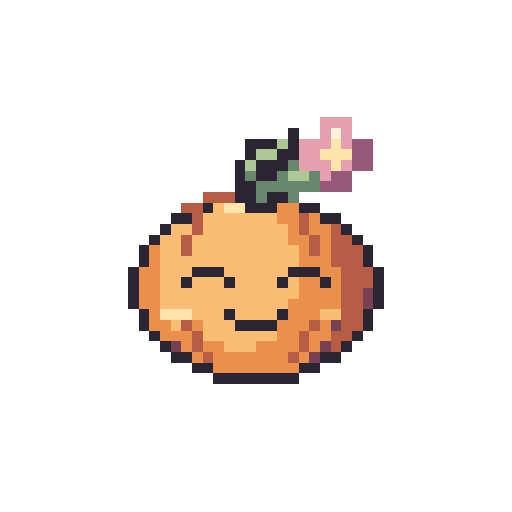
t = 0.00 s
t = 0.48 s: frame unchanged from t = 0.00 s, image omitted
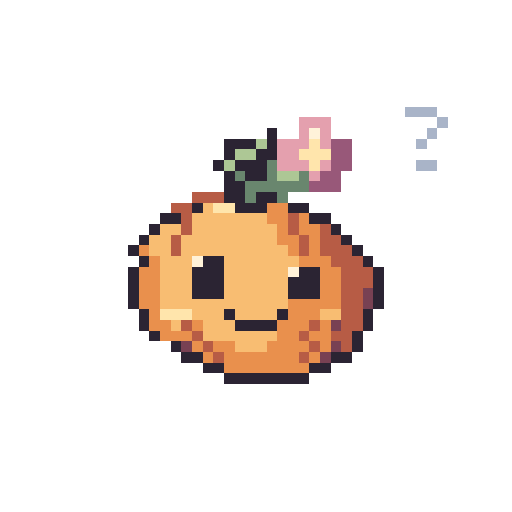
t = 0.98 s
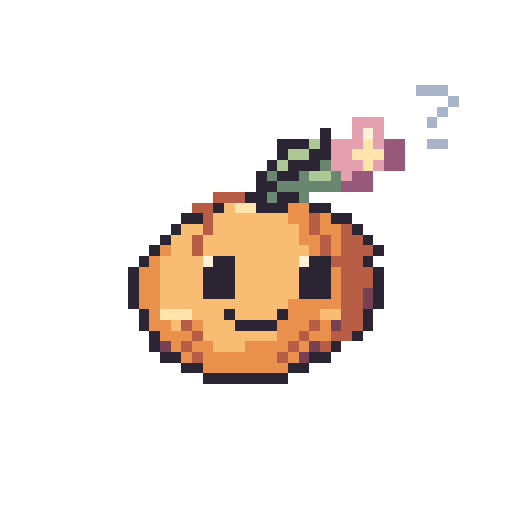
t = 1.41 s
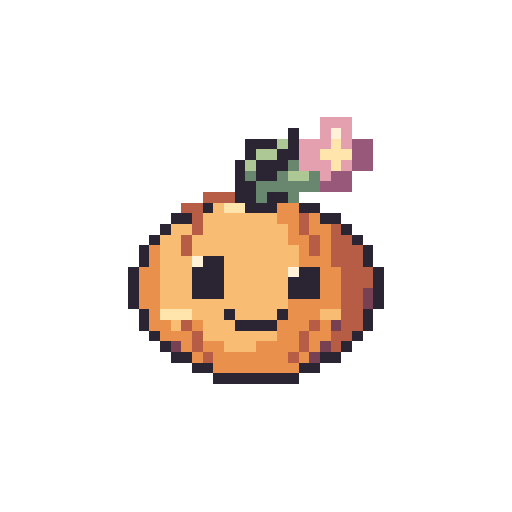
t = 1.94 s
t = 2.44 s: frame unchanged from t = 0.00 s, image omitted

The animated SVG that drew these frames (rendered in a browser with its animation timeline set to each time). Animation: 8 SMIL elements (animate=8); one cycle of 2.92 s, repeats indefinitely.

<svg xmlns="http://www.w3.org/2000/svg" width="192" height="192" viewBox="0 0 48 48" shape-rendering="crispEdges" role="img" data-duration-ms="2920" data-loop="true"><title>Bloom Buddy · Was ist denn da?</title><style>.pm-poster{display:none}.is-static .pm-frames{display:none}.is-static .pm-poster{display:inline}@media(prefers-reduced-motion:reduce){.pm-frames{display:none}.pm-poster{display:inline}}</style><defs><g id="spring-curious-pose-0"><path fill="#E4A0AE" d="M30 11h3v1h-3zM30 12h1v1h-1zM32 12h1v1h-1zM28 13h3v1h-3zM32 13h1v1h-1zM28 14h2v1h-2zM28 15h3v1h-3zM32 15h1v1h-1zM30 16h1v1h-1z"/><path fill="#2B2433" d="M27 12h1v1h-1zM23 13h3v1h-3zM27 13h1v1h-1zM23 14h1v1h-1zM26 14h2v1h-2zM22 15h1v1h-1zM24 15h3v1h-3zM22 16h1v1h-1zM24 16h2v1h-2zM22 17h2v1h-2zM22 18h2v1h-2zM25 18h2v1h-2zM19 19h1v1h-1zM23 19h3v1h-3zM28 19h2v1h-2zM16 20h2v1h-2zM30 20h2v1h-2zM15 21h1v1h-1zM32 21h1v1h-1zM14 22h1v1h-1zM33 22h1v1h-1zM13 23h1v1h-1zM34 23h1v1h-1zM13 24h1v1h-1zM34 24h1v1h-1zM12 25h1v1h-1zM18 25h3v1h-3zM27 25h3v1h-3zM35 25h1v1h-1zM12 26h1v1h-1zM17 26h1v1h-1zM21 26h1v1h-1zM26 26h1v1h-1zM30 26h1v1h-1zM35 26h1v1h-1zM12 27h1v1h-1zM35 27h1v1h-1zM12 28h1v1h-1zM35 28h1v1h-1zM13 29h1v1h-1zM21 29h1v1h-1zM26 29h1v1h-1zM34 29h1v1h-1zM13 30h1v1h-1zM22 30h4v1h-4zM34 30h1v1h-1zM14 31h1v1h-1zM33 31h1v1h-1zM15 32h1v1h-1zM32 32h1v1h-1zM16 33h2v1h-2zM30 33h2v1h-2zM18 34h2v1h-2zM28 34h2v1h-2zM20 35h8v1h-8z"/><path fill="#FFF2D9" d="M31 12h1v1h-1z"/><path fill="#ADC795" d="M26 13h1v1h-1zM24 14h2v1h-2zM23 15h1v1h-1zM27 16h2v1h-2z"/><path fill="#FFE5AC" d="M31 13h1v1h-1zM30 14h3v1h-3zM31 15h1v1h-1zM21 19h2v1h-2zM15 29h3v1h-3z"/><path fill="#985879" d="M33 13h2v1h-2zM33 14h2v1h-2zM33 15h2v1h-2zM31 16h2v1h-2zM30 17h3v1h-3z"/><path fill="#69866E" d="M27 15h1v1h-1zM23 16h1v1h-1zM26 16h1v1h-1zM29 16h1v1h-1zM24 17h6v1h-6zM24 18h1v1h-1zM27 18h1v1h-1z"/><path fill="#B75C45" d="M19 18h3v1h-3zM17 19h2v1h-2zM18 20h1v1h-1zM28 20h1v1h-1zM18 21h1v1h-1zM28 21h1v1h-1zM31 21h1v1h-1zM17 22h1v1h-1zM29 22h1v1h-1zM31 22h2v1h-2zM17 23h1v1h-1zM29 23h1v1h-1zM31 23h3v1h-3zM31 24h3v1h-3zM32 25h3v1h-3zM32 26h3v1h-3zM32 27h2v1h-2zM32 28h2v1h-2zM32 29h2v1h-2zM17 30h1v1h-1zM29 30h1v1h-1zM32 30h2v1h-2zM18 31h1v1h-1zM28 31h1v1h-1zM31 31h2v1h-2zM18 32h1v1h-1zM28 32h1v1h-1zM31 32h1v1h-1zM19 33h1v1h-1zM27 33h1v1h-1z"/><path fill="#F8BD72" d="M20 19h1v1h-1zM19 20h7v1h-7zM16 21h2v1h-2zM19 21h8v1h-8zM15 22h2v1h-2zM18 22h9v1h-9zM15 23h2v1h-2zM18 23h10v1h-10zM15 24h13v1h-13zM15 25h3v1h-3zM21 25h6v1h-6zM15 26h2v1h-2zM18 26h3v1h-3zM22 26h4v1h-4zM27 26h1v1h-1zM15 27h13v1h-13zM15 28h12v1h-12zM18 29h3v1h-3zM22 29h4v1h-4zM30 29h2v1h-2zM16 30h1v1h-1zM19 30h3v1h-3zM19 31h7v1h-7zM21 32h3v1h-3z"/><path fill="#E9904D" d="M26 19h2v1h-2zM26 20h2v1h-2zM29 20h1v1h-1zM27 21h1v1h-1zM29 21h2v1h-2zM27 22h2v1h-2zM30 22h1v1h-1zM14 23h1v1h-1zM28 23h1v1h-1zM30 23h1v1h-1zM14 24h1v1h-1zM28 24h3v1h-3zM13 25h2v1h-2zM30 25h2v1h-2zM13 26h2v1h-2zM28 26h2v1h-2zM31 26h1v1h-1zM13 27h2v1h-2zM28 27h4v1h-4zM13 28h2v1h-2zM27 28h5v1h-5zM14 29h1v1h-1zM27 29h3v1h-3zM14 30h2v1h-2zM18 30h1v1h-1zM26 30h3v1h-3zM30 30h1v1h-1zM15 31h3v1h-3zM26 31h2v1h-2zM29 31h2v1h-2zM17 32h1v1h-1zM19 32h2v1h-2zM24 32h4v1h-4zM29 32h1v1h-1zM18 33h1v1h-1zM20 33h7v1h-7zM28 33h1v1h-1zM20 34h8v1h-8z"/><path fill="#784153" d="M34 27h1v1h-1zM34 28h1v1h-1zM31 30h1v1h-1zM16 32h1v1h-1zM30 32h1v1h-1zM29 33h1v1h-1z"/></g><g id="spring-curious-pose-1"><path fill="#E4A0AE" d="M27 11h3v1h-3zM27 12h1v1h-1zM29 12h1v1h-1zM25 13h3v1h-3zM29 13h1v1h-1zM25 14h2v1h-2zM25 15h3v1h-3zM29 15h1v1h-1zM28 16h1v1h-1z"/><path fill="#2B2433" d="M24 12h1v1h-1zM20 13h3v1h-3zM24 13h1v1h-1zM20 14h1v1h-1zM23 14h2v1h-2zM19 15h1v1h-1zM21 15h3v1h-3zM20 16h1v1h-1zM22 16h2v1h-2zM20 17h2v1h-2zM21 18h2v1h-2zM24 18h2v1h-2zM18 19h1v1h-1zM22 19h3v1h-3zM27 19h2v1h-2zM15 20h2v1h-2zM29 20h2v1h-2zM14 21h1v1h-1zM31 21h1v1h-1zM13 22h1v1h-1zM32 22h1v1h-1zM12 23h1v1h-1zM33 23h1v1h-1zM13 24h1v1h-1zM18 24h2v1h-2zM27 24h2v1h-2zM34 24h1v1h-1zM12 25h1v1h-1zM17 25h3v1h-3zM26 25h3v1h-3zM35 25h1v1h-1zM12 26h1v1h-1zM17 26h3v1h-3zM26 26h3v1h-3zM35 26h1v1h-1zM12 27h1v1h-1zM17 27h3v1h-3zM26 27h3v1h-3zM35 27h1v1h-1zM12 28h1v1h-1zM35 28h1v1h-1zM13 29h1v1h-1zM21 29h1v1h-1zM26 29h1v1h-1zM34 29h1v1h-1zM13 30h1v1h-1zM22 30h4v1h-4zM34 30h1v1h-1zM14 31h1v1h-1zM33 31h1v1h-1zM16 32h1v1h-1zM33 32h1v1h-1zM17 33h2v1h-2zM31 33h2v1h-2zM19 34h2v1h-2zM29 34h2v1h-2zM21 35h8v1h-8z"/><path fill="#FFF2D9" d="M28 12h1v1h-1zM17 24h1v1h-1zM26 24h1v1h-1z"/><path fill="#ADC795" d="M23 13h1v1h-1zM21 14h2v1h-2zM20 15h1v1h-1zM25 16h2v1h-2z"/><path fill="#FFE5AC" d="M28 13h1v1h-1zM27 14h3v1h-3zM28 15h1v1h-1zM20 19h2v1h-2zM15 29h3v1h-3z"/><path fill="#985879" d="M30 13h2v1h-2zM30 14h2v1h-2zM30 15h2v1h-2zM29 16h2v1h-2zM28 17h3v1h-3z"/><path fill="#69866E" d="M24 15h1v1h-1zM21 16h1v1h-1zM24 16h1v1h-1zM27 16h1v1h-1zM22 17h6v1h-6zM23 18h1v1h-1zM26 18h1v1h-1z"/><path fill="#B75C45" d="M18 18h3v1h-3zM16 19h2v1h-2zM17 20h1v1h-1zM27 20h1v1h-1zM17 21h1v1h-1zM27 21h1v1h-1zM30 21h1v1h-1zM16 22h1v1h-1zM28 22h1v1h-1zM30 22h2v1h-2zM16 23h1v1h-1zM28 23h1v1h-1zM30 23h3v1h-3zM31 24h3v1h-3zM32 25h3v1h-3zM32 26h3v1h-3zM32 27h2v1h-2zM32 28h2v1h-2zM32 29h2v1h-2zM17 30h1v1h-1zM29 30h1v1h-1zM32 30h2v1h-2zM18 31h1v1h-1zM28 31h1v1h-1zM31 31h2v1h-2zM19 32h1v1h-1zM29 32h1v1h-1zM32 32h1v1h-1zM20 33h1v1h-1zM28 33h1v1h-1z"/><path fill="#F8BD72" d="M19 19h1v1h-1zM18 20h7v1h-7zM15 21h2v1h-2zM18 21h8v1h-8zM14 22h2v1h-2zM17 22h9v1h-9zM14 23h2v1h-2zM17 23h10v1h-10zM15 24h2v1h-2zM20 24h6v1h-6zM15 25h2v1h-2zM20 25h6v1h-6zM15 26h2v1h-2zM20 26h6v1h-6zM15 27h2v1h-2zM20 27h6v1h-6zM15 28h12v1h-12zM18 29h3v1h-3zM22 29h4v1h-4zM30 29h2v1h-2zM16 30h1v1h-1zM19 30h3v1h-3zM19 31h7v1h-7zM22 32h3v1h-3z"/><path fill="#E9904D" d="M25 19h2v1h-2zM25 20h2v1h-2zM28 20h1v1h-1zM26 21h1v1h-1zM28 21h2v1h-2zM26 22h2v1h-2zM29 22h1v1h-1zM13 23h1v1h-1zM27 23h1v1h-1zM29 23h1v1h-1zM14 24h1v1h-1zM29 24h2v1h-2zM13 25h2v1h-2zM29 25h3v1h-3zM13 26h2v1h-2zM29 26h3v1h-3zM13 27h2v1h-2zM29 27h3v1h-3zM13 28h2v1h-2zM27 28h5v1h-5zM14 29h1v1h-1zM27 29h3v1h-3zM14 30h2v1h-2zM18 30h1v1h-1zM26 30h3v1h-3zM30 30h1v1h-1zM15 31h3v1h-3zM26 31h2v1h-2zM29 31h2v1h-2zM18 32h1v1h-1zM20 32h2v1h-2zM25 32h4v1h-4zM30 32h1v1h-1zM19 33h1v1h-1zM21 33h7v1h-7zM29 33h1v1h-1zM21 34h8v1h-8z"/><path fill="#784153" d="M34 27h1v1h-1zM34 28h1v1h-1zM31 30h1v1h-1zM17 32h1v1h-1zM31 32h1v1h-1zM30 33h1v1h-1z"/></g><g id="spring-curious-pose-2"><path fill="#E4A0AE" d="M28 11h3v1h-3zM28 12h1v1h-1zM30 12h1v1h-1zM26 13h3v1h-3zM30 13h1v1h-1zM26 14h2v1h-2zM26 15h3v1h-3zM30 15h1v1h-1zM29 16h1v1h-1z"/><path fill="#2B2433" d="M25 12h1v1h-1zM21 13h3v1h-3zM25 13h1v1h-1zM21 14h1v1h-1zM24 14h2v1h-2zM20 15h1v1h-1zM22 15h3v1h-3zM21 16h1v1h-1zM23 16h2v1h-2zM21 17h2v1h-2zM21 18h2v1h-2zM24 18h2v1h-2zM18 19h1v1h-1zM22 19h3v1h-3zM27 19h2v1h-2zM15 20h2v1h-2zM29 20h2v1h-2zM14 21h1v1h-1zM31 21h1v1h-1zM13 22h1v1h-1zM32 22h1v1h-1zM12 23h1v1h-1zM33 23h1v1h-1zM13 24h1v1h-1zM34 24h1v1h-1zM12 25h1v1h-1zM35 25h1v1h-1zM12 26h1v1h-1zM18 26h3v1h-3zM27 26h3v1h-3zM35 26h1v1h-1zM12 27h1v1h-1zM35 27h1v1h-1zM12 28h1v1h-1zM35 28h1v1h-1zM13 29h1v1h-1zM21 29h1v1h-1zM26 29h1v1h-1zM34 29h1v1h-1zM13 30h1v1h-1zM22 30h4v1h-4zM34 30h1v1h-1zM14 31h1v1h-1zM33 31h1v1h-1zM16 32h1v1h-1zM33 32h1v1h-1zM17 33h2v1h-2zM31 33h2v1h-2zM19 34h2v1h-2zM29 34h2v1h-2zM21 35h8v1h-8z"/><path fill="#FFF2D9" d="M29 12h1v1h-1z"/><path fill="#ADC795" d="M24 13h1v1h-1zM22 14h2v1h-2zM21 15h1v1h-1zM26 16h2v1h-2z"/><path fill="#FFE5AC" d="M29 13h1v1h-1zM28 14h3v1h-3zM29 15h1v1h-1zM20 19h2v1h-2zM15 29h3v1h-3z"/><path fill="#985879" d="M31 13h2v1h-2zM31 14h2v1h-2zM31 15h2v1h-2zM30 16h2v1h-2zM29 17h3v1h-3z"/><path fill="#69866E" d="M25 15h1v1h-1zM22 16h1v1h-1zM25 16h1v1h-1zM28 16h1v1h-1zM23 17h6v1h-6zM23 18h1v1h-1zM26 18h1v1h-1z"/><path fill="#B75C45" d="M18 18h3v1h-3zM16 19h2v1h-2zM17 20h1v1h-1zM27 20h1v1h-1zM17 21h1v1h-1zM27 21h1v1h-1zM30 21h1v1h-1zM16 22h1v1h-1zM28 22h1v1h-1zM30 22h2v1h-2zM16 23h1v1h-1zM28 23h1v1h-1zM30 23h3v1h-3zM31 24h3v1h-3zM32 25h3v1h-3zM32 26h3v1h-3zM32 27h2v1h-2zM32 28h2v1h-2zM32 29h2v1h-2zM17 30h1v1h-1zM29 30h1v1h-1zM32 30h2v1h-2zM18 31h1v1h-1zM28 31h1v1h-1zM31 31h2v1h-2zM19 32h1v1h-1zM29 32h1v1h-1zM32 32h1v1h-1zM20 33h1v1h-1zM28 33h1v1h-1z"/><path fill="#F8BD72" d="M19 19h1v1h-1zM18 20h7v1h-7zM15 21h2v1h-2zM18 21h8v1h-8zM14 22h2v1h-2zM17 22h9v1h-9zM14 23h2v1h-2zM17 23h10v1h-10zM15 24h13v1h-13zM15 25h13v1h-13zM15 26h3v1h-3zM21 26h6v1h-6zM15 27h13v1h-13zM15 28h12v1h-12zM18 29h3v1h-3zM22 29h4v1h-4zM30 29h2v1h-2zM16 30h1v1h-1zM19 30h3v1h-3zM19 31h7v1h-7zM22 32h3v1h-3z"/><path fill="#E9904D" d="M25 19h2v1h-2zM25 20h2v1h-2zM28 20h1v1h-1zM26 21h1v1h-1zM28 21h2v1h-2zM26 22h2v1h-2zM29 22h1v1h-1zM13 23h1v1h-1zM27 23h1v1h-1zM29 23h1v1h-1zM14 24h1v1h-1zM28 24h3v1h-3zM13 25h2v1h-2zM28 25h4v1h-4zM13 26h2v1h-2zM30 26h2v1h-2zM13 27h2v1h-2zM28 27h4v1h-4zM13 28h2v1h-2zM27 28h5v1h-5zM14 29h1v1h-1zM27 29h3v1h-3zM14 30h2v1h-2zM18 30h1v1h-1zM26 30h3v1h-3zM30 30h1v1h-1zM15 31h3v1h-3zM26 31h2v1h-2zM29 31h2v1h-2zM18 32h1v1h-1zM20 32h2v1h-2zM25 32h4v1h-4zM30 32h1v1h-1zM19 33h1v1h-1zM21 33h7v1h-7zM29 33h1v1h-1zM21 34h8v1h-8z"/><path fill="#784153" d="M34 27h1v1h-1zM34 28h1v1h-1zM31 30h1v1h-1zM17 32h1v1h-1zM31 32h1v1h-1zM30 33h1v1h-1z"/></g><g id="spring-curious-pose-3"><path fill="#A9B4C8" d="M38 10h3v1h-3zM41 11h1v1h-1zM40 12h1v1h-1zM39 13h1v1h-1zM39 15h2v1h-2z"/><path fill="#E4A0AE" d="M28 11h3v1h-3zM28 12h1v1h-1zM30 12h1v1h-1zM26 13h3v1h-3zM30 13h1v1h-1zM26 14h2v1h-2zM26 15h3v1h-3zM30 15h1v1h-1zM29 16h1v1h-1z"/><path fill="#2B2433" d="M25 12h1v1h-1zM21 13h3v1h-3zM25 13h1v1h-1zM21 14h1v1h-1zM24 14h2v1h-2zM20 15h1v1h-1zM22 15h3v1h-3zM21 16h1v1h-1zM23 16h2v1h-2zM21 17h2v1h-2zM21 18h2v1h-2zM24 18h2v1h-2zM18 19h1v1h-1zM22 19h3v1h-3zM27 19h2v1h-2zM15 20h2v1h-2zM29 20h2v1h-2zM14 21h1v1h-1zM31 21h1v1h-1zM13 22h1v1h-1zM32 22h1v1h-1zM12 23h1v1h-1zM33 23h1v1h-1zM13 24h1v1h-1zM19 24h2v1h-2zM34 24h1v1h-1zM12 25h1v1h-1zM18 25h3v1h-3zM28 25h2v1h-2zM35 25h1v1h-1zM12 26h1v1h-1zM18 26h3v1h-3zM27 26h3v1h-3zM35 26h1v1h-1zM12 27h1v1h-1zM18 27h3v1h-3zM27 27h3v1h-3zM35 27h1v1h-1zM12 28h1v1h-1zM35 28h1v1h-1zM13 29h1v1h-1zM21 29h1v1h-1zM26 29h1v1h-1zM34 29h1v1h-1zM13 30h1v1h-1zM22 30h4v1h-4zM34 30h1v1h-1zM14 31h1v1h-1zM33 31h1v1h-1zM16 32h1v1h-1zM33 32h1v1h-1zM17 33h2v1h-2zM31 33h2v1h-2zM19 34h2v1h-2zM29 34h2v1h-2zM21 35h8v1h-8z"/><path fill="#FFF2D9" d="M29 12h1v1h-1zM18 24h1v1h-1zM27 25h1v1h-1z"/><path fill="#ADC795" d="M24 13h1v1h-1zM22 14h2v1h-2zM21 15h1v1h-1zM26 16h2v1h-2z"/><path fill="#FFE5AC" d="M29 13h1v1h-1zM28 14h3v1h-3zM29 15h1v1h-1zM20 19h2v1h-2zM15 29h3v1h-3z"/><path fill="#985879" d="M31 13h2v1h-2zM31 14h2v1h-2zM31 15h2v1h-2zM30 16h2v1h-2zM29 17h3v1h-3z"/><path fill="#69866E" d="M25 15h1v1h-1zM22 16h1v1h-1zM25 16h1v1h-1zM28 16h1v1h-1zM23 17h6v1h-6zM23 18h1v1h-1zM26 18h1v1h-1z"/><path fill="#B75C45" d="M18 18h3v1h-3zM16 19h2v1h-2zM17 20h1v1h-1zM27 20h1v1h-1zM17 21h1v1h-1zM27 21h1v1h-1zM30 21h1v1h-1zM16 22h1v1h-1zM28 22h1v1h-1zM30 22h2v1h-2zM16 23h1v1h-1zM28 23h1v1h-1zM30 23h3v1h-3zM31 24h3v1h-3zM32 25h3v1h-3zM32 26h3v1h-3zM32 27h2v1h-2zM32 28h2v1h-2zM32 29h2v1h-2zM17 30h1v1h-1zM29 30h1v1h-1zM32 30h2v1h-2zM18 31h1v1h-1zM28 31h1v1h-1zM31 31h2v1h-2zM19 32h1v1h-1zM29 32h1v1h-1zM32 32h1v1h-1zM20 33h1v1h-1zM28 33h1v1h-1z"/><path fill="#F8BD72" d="M19 19h1v1h-1zM18 20h7v1h-7zM15 21h2v1h-2zM18 21h8v1h-8zM14 22h2v1h-2zM17 22h9v1h-9zM14 23h2v1h-2zM17 23h10v1h-10zM15 24h3v1h-3zM21 24h7v1h-7zM15 25h3v1h-3zM21 25h6v1h-6zM15 26h3v1h-3zM21 26h6v1h-6zM15 27h3v1h-3zM21 27h6v1h-6zM15 28h12v1h-12zM18 29h3v1h-3zM22 29h4v1h-4zM30 29h2v1h-2zM16 30h1v1h-1zM19 30h3v1h-3zM19 31h7v1h-7zM22 32h3v1h-3z"/><path fill="#E9904D" d="M25 19h2v1h-2zM25 20h2v1h-2zM28 20h1v1h-1zM26 21h1v1h-1zM28 21h2v1h-2zM26 22h2v1h-2zM29 22h1v1h-1zM13 23h1v1h-1zM27 23h1v1h-1zM29 23h1v1h-1zM14 24h1v1h-1zM28 24h3v1h-3zM13 25h2v1h-2zM30 25h2v1h-2zM13 26h2v1h-2zM30 26h2v1h-2zM13 27h2v1h-2zM30 27h2v1h-2zM13 28h2v1h-2zM27 28h5v1h-5zM14 29h1v1h-1zM27 29h3v1h-3zM14 30h2v1h-2zM18 30h1v1h-1zM26 30h3v1h-3zM30 30h1v1h-1zM15 31h3v1h-3zM26 31h2v1h-2zM29 31h2v1h-2zM18 32h1v1h-1zM20 32h2v1h-2zM25 32h4v1h-4zM30 32h1v1h-1zM19 33h1v1h-1zM21 33h7v1h-7zM29 33h1v1h-1zM21 34h8v1h-8z"/><path fill="#784153" d="M34 27h1v1h-1zM34 28h1v1h-1zM31 30h1v1h-1zM17 32h1v1h-1zM31 32h1v1h-1zM30 33h1v1h-1z"/></g><g id="spring-curious-pose-4"><path fill="#A9B4C8" d="M39 8h3v1h-3zM42 9h1v1h-1zM41 10h1v1h-1zM40 11h1v1h-1zM40 13h2v1h-2z"/><path fill="#E4A0AE" d="M33 11h3v1h-3zM33 12h1v1h-1zM35 12h1v1h-1zM31 13h3v1h-3zM35 13h1v1h-1zM31 14h2v1h-2zM31 15h3v1h-3zM35 15h1v1h-1zM32 16h1v1h-1z"/><path fill="#2B2433" d="M30 12h1v1h-1zM26 13h3v1h-3zM30 13h1v1h-1zM26 14h1v1h-1zM29 14h2v1h-2zM25 15h1v1h-1zM27 15h3v1h-3zM24 16h1v1h-1zM26 16h2v1h-2zM24 17h2v1h-2zM23 18h2v1h-2zM26 18h2v1h-2zM20 19h1v1h-1zM24 19h3v1h-3zM29 19h2v1h-2zM17 20h2v1h-2zM31 20h2v1h-2zM16 21h1v1h-1zM33 21h1v1h-1zM15 22h1v1h-1zM34 22h1v1h-1zM14 23h1v1h-1zM35 23h1v1h-1zM13 24h1v1h-1zM20 24h2v1h-2zM29 24h2v1h-2zM34 24h1v1h-1zM12 25h1v1h-1zM19 25h3v1h-3zM28 25h3v1h-3zM35 25h1v1h-1zM12 26h1v1h-1zM19 26h3v1h-3zM28 26h3v1h-3zM35 26h1v1h-1zM12 27h1v1h-1zM19 27h3v1h-3zM28 27h3v1h-3zM35 27h1v1h-1zM12 28h1v1h-1zM35 28h1v1h-1zM13 29h1v1h-1zM21 29h1v1h-1zM26 29h1v1h-1zM34 29h1v1h-1zM13 30h1v1h-1zM22 30h4v1h-4zM34 30h1v1h-1zM14 31h1v1h-1zM33 31h1v1h-1zM14 32h1v1h-1zM31 32h1v1h-1zM15 33h2v1h-2zM29 33h2v1h-2zM17 34h2v1h-2zM27 34h2v1h-2zM19 35h8v1h-8z"/><path fill="#FFF2D9" d="M34 12h1v1h-1zM19 24h1v1h-1zM28 24h1v1h-1z"/><path fill="#ADC795" d="M29 13h1v1h-1zM27 14h2v1h-2zM26 15h1v1h-1zM29 16h2v1h-2z"/><path fill="#FFE5AC" d="M34 13h1v1h-1zM33 14h3v1h-3zM34 15h1v1h-1zM22 19h2v1h-2zM15 29h3v1h-3z"/><path fill="#985879" d="M36 13h2v1h-2zM36 14h2v1h-2zM36 15h2v1h-2zM33 16h2v1h-2zM32 17h3v1h-3z"/><path fill="#69866E" d="M30 15h1v1h-1zM25 16h1v1h-1zM28 16h1v1h-1zM31 16h1v1h-1zM26 17h6v1h-6zM25 18h1v1h-1zM28 18h1v1h-1z"/><path fill="#B75C45" d="M20 18h3v1h-3zM18 19h2v1h-2zM19 20h1v1h-1zM29 20h1v1h-1zM19 21h1v1h-1zM29 21h1v1h-1zM32 21h1v1h-1zM18 22h1v1h-1zM30 22h1v1h-1zM32 22h2v1h-2zM18 23h1v1h-1zM30 23h1v1h-1zM32 23h3v1h-3zM31 24h3v1h-3zM32 25h3v1h-3zM32 26h3v1h-3zM32 27h2v1h-2zM32 28h2v1h-2zM32 29h2v1h-2zM17 30h1v1h-1zM29 30h1v1h-1zM32 30h2v1h-2zM18 31h1v1h-1zM28 31h1v1h-1zM31 31h2v1h-2zM17 32h1v1h-1zM27 32h1v1h-1zM30 32h1v1h-1zM18 33h1v1h-1zM26 33h1v1h-1z"/><path fill="#F8BD72" d="M21 19h1v1h-1zM20 20h7v1h-7zM17 21h2v1h-2zM20 21h8v1h-8zM16 22h2v1h-2zM19 22h9v1h-9zM16 23h2v1h-2zM19 23h10v1h-10zM15 24h4v1h-4zM22 24h6v1h-6zM15 25h4v1h-4zM22 25h6v1h-6zM15 26h4v1h-4zM22 26h6v1h-6zM15 27h4v1h-4zM22 27h6v1h-6zM15 28h12v1h-12zM18 29h3v1h-3zM22 29h4v1h-4zM30 29h2v1h-2zM16 30h1v1h-1zM19 30h3v1h-3zM19 31h7v1h-7zM20 32h3v1h-3z"/><path fill="#E9904D" d="M27 19h2v1h-2zM27 20h2v1h-2zM30 20h1v1h-1zM28 21h1v1h-1zM30 21h2v1h-2zM28 22h2v1h-2zM31 22h1v1h-1zM15 23h1v1h-1zM29 23h1v1h-1zM31 23h1v1h-1zM14 24h1v1h-1zM13 25h2v1h-2zM31 25h1v1h-1zM13 26h2v1h-2zM31 26h1v1h-1zM13 27h2v1h-2zM31 27h1v1h-1zM13 28h2v1h-2zM27 28h5v1h-5zM14 29h1v1h-1zM27 29h3v1h-3zM14 30h2v1h-2zM18 30h1v1h-1zM26 30h3v1h-3zM30 30h1v1h-1zM15 31h3v1h-3zM26 31h2v1h-2zM29 31h2v1h-2zM16 32h1v1h-1zM18 32h2v1h-2zM23 32h4v1h-4zM28 32h1v1h-1zM17 33h1v1h-1zM19 33h7v1h-7zM27 33h1v1h-1zM19 34h8v1h-8z"/><path fill="#784153" d="M34 27h1v1h-1zM34 28h1v1h-1zM31 30h1v1h-1zM15 32h1v1h-1zM29 32h1v1h-1zM28 33h1v1h-1z"/></g><g id="spring-curious-pose-5"><path fill="#E4A0AE" d="M30 11h3v1h-3zM30 12h1v1h-1zM32 12h1v1h-1zM28 13h3v1h-3zM32 13h1v1h-1zM28 14h2v1h-2zM28 15h3v1h-3zM32 15h1v1h-1zM30 16h1v1h-1z"/><path fill="#2B2433" d="M27 12h1v1h-1zM23 13h3v1h-3zM27 13h1v1h-1zM23 14h1v1h-1zM26 14h2v1h-2zM22 15h1v1h-1zM24 15h3v1h-3zM22 16h1v1h-1zM24 16h2v1h-2zM22 17h2v1h-2zM22 18h2v1h-2zM25 18h2v1h-2zM19 19h1v1h-1zM23 19h3v1h-3zM28 19h2v1h-2zM16 20h2v1h-2zM30 20h2v1h-2zM15 21h1v1h-1zM32 21h1v1h-1zM14 22h1v1h-1zM33 22h1v1h-1zM13 23h1v1h-1zM34 23h1v1h-1zM13 24h1v1h-1zM19 24h2v1h-2zM34 24h1v1h-1zM12 25h1v1h-1zM18 25h3v1h-3zM28 25h2v1h-2zM35 25h1v1h-1zM12 26h1v1h-1zM18 26h3v1h-3zM27 26h3v1h-3zM35 26h1v1h-1zM12 27h1v1h-1zM18 27h3v1h-3zM27 27h3v1h-3zM35 27h1v1h-1zM12 28h1v1h-1zM35 28h1v1h-1zM13 29h1v1h-1zM21 29h1v1h-1zM26 29h1v1h-1zM34 29h1v1h-1zM13 30h1v1h-1zM22 30h4v1h-4zM34 30h1v1h-1zM14 31h1v1h-1zM33 31h1v1h-1zM15 32h1v1h-1zM32 32h1v1h-1zM16 33h2v1h-2zM30 33h2v1h-2zM18 34h2v1h-2zM28 34h2v1h-2zM20 35h8v1h-8z"/><path fill="#FFF2D9" d="M31 12h1v1h-1zM18 24h1v1h-1zM27 25h1v1h-1z"/><path fill="#ADC795" d="M26 13h1v1h-1zM24 14h2v1h-2zM23 15h1v1h-1zM27 16h2v1h-2z"/><path fill="#FFE5AC" d="M31 13h1v1h-1zM30 14h3v1h-3zM31 15h1v1h-1zM21 19h2v1h-2zM15 29h3v1h-3z"/><path fill="#985879" d="M33 13h2v1h-2zM33 14h2v1h-2zM33 15h2v1h-2zM31 16h2v1h-2zM30 17h3v1h-3z"/><path fill="#69866E" d="M27 15h1v1h-1zM23 16h1v1h-1zM26 16h1v1h-1zM29 16h1v1h-1zM24 17h6v1h-6zM24 18h1v1h-1zM27 18h1v1h-1z"/><path fill="#B75C45" d="M19 18h3v1h-3zM17 19h2v1h-2zM18 20h1v1h-1zM28 20h1v1h-1zM18 21h1v1h-1zM28 21h1v1h-1zM31 21h1v1h-1zM17 22h1v1h-1zM29 22h1v1h-1zM31 22h2v1h-2zM17 23h1v1h-1zM29 23h1v1h-1zM31 23h3v1h-3zM31 24h3v1h-3zM32 25h3v1h-3zM32 26h3v1h-3zM32 27h2v1h-2zM32 28h2v1h-2zM32 29h2v1h-2zM17 30h1v1h-1zM29 30h1v1h-1zM32 30h2v1h-2zM18 31h1v1h-1zM28 31h1v1h-1zM31 31h2v1h-2zM18 32h1v1h-1zM28 32h1v1h-1zM31 32h1v1h-1zM19 33h1v1h-1zM27 33h1v1h-1z"/><path fill="#F8BD72" d="M20 19h1v1h-1zM19 20h7v1h-7zM16 21h2v1h-2zM19 21h8v1h-8zM15 22h2v1h-2zM18 22h9v1h-9zM15 23h2v1h-2zM18 23h10v1h-10zM15 24h3v1h-3zM21 24h7v1h-7zM15 25h3v1h-3zM21 25h6v1h-6zM15 26h3v1h-3zM21 26h6v1h-6zM15 27h3v1h-3zM21 27h6v1h-6zM15 28h12v1h-12zM18 29h3v1h-3zM22 29h4v1h-4zM30 29h2v1h-2zM16 30h1v1h-1zM19 30h3v1h-3zM19 31h7v1h-7zM21 32h3v1h-3z"/><path fill="#E9904D" d="M26 19h2v1h-2zM26 20h2v1h-2zM29 20h1v1h-1zM27 21h1v1h-1zM29 21h2v1h-2zM27 22h2v1h-2zM30 22h1v1h-1zM14 23h1v1h-1zM28 23h1v1h-1zM30 23h1v1h-1zM14 24h1v1h-1zM28 24h3v1h-3zM13 25h2v1h-2zM30 25h2v1h-2zM13 26h2v1h-2zM30 26h2v1h-2zM13 27h2v1h-2zM30 27h2v1h-2zM13 28h2v1h-2zM27 28h5v1h-5zM14 29h1v1h-1zM27 29h3v1h-3zM14 30h2v1h-2zM18 30h1v1h-1zM26 30h3v1h-3zM30 30h1v1h-1zM15 31h3v1h-3zM26 31h2v1h-2zM29 31h2v1h-2zM17 32h1v1h-1zM19 32h2v1h-2zM24 32h4v1h-4zM29 32h1v1h-1zM18 33h1v1h-1zM20 33h7v1h-7zM28 33h1v1h-1zM20 34h8v1h-8z"/><path fill="#784153" d="M34 27h1v1h-1zM34 28h1v1h-1zM31 30h1v1h-1zM16 32h1v1h-1zM30 32h1v1h-1zM29 33h1v1h-1z"/></g><g id="spring-curious-pose-6"><path fill="#E4A0AE" d="M30 11h3v1h-3zM30 12h1v1h-1zM32 12h1v1h-1zM28 13h3v1h-3zM32 13h1v1h-1zM28 14h2v1h-2zM28 15h3v1h-3zM32 15h1v1h-1zM30 16h1v1h-1z"/><path fill="#2B2433" d="M27 12h1v1h-1zM23 13h3v1h-3zM27 13h1v1h-1zM23 14h1v1h-1zM26 14h2v1h-2zM22 15h1v1h-1zM24 15h3v1h-3zM22 16h1v1h-1zM24 16h2v1h-2zM22 17h2v1h-2zM22 18h2v1h-2zM25 18h2v1h-2zM19 19h1v1h-1zM23 19h3v1h-3zM28 19h2v1h-2zM16 20h2v1h-2zM30 20h2v1h-2zM15 21h1v1h-1zM32 21h1v1h-1zM14 22h1v1h-1zM33 22h1v1h-1zM13 23h1v1h-1zM34 23h1v1h-1zM13 24h1v1h-1zM34 24h1v1h-1zM12 25h1v1h-1zM35 25h1v1h-1zM12 26h1v1h-1zM18 26h3v1h-3zM27 26h3v1h-3zM35 26h1v1h-1zM12 27h1v1h-1zM35 27h1v1h-1zM12 28h1v1h-1zM35 28h1v1h-1zM13 29h1v1h-1zM21 29h1v1h-1zM26 29h1v1h-1zM34 29h1v1h-1zM13 30h1v1h-1zM22 30h4v1h-4zM34 30h1v1h-1zM14 31h1v1h-1zM33 31h1v1h-1zM15 32h1v1h-1zM32 32h1v1h-1zM16 33h2v1h-2zM30 33h2v1h-2zM18 34h2v1h-2zM28 34h2v1h-2zM20 35h8v1h-8z"/><path fill="#FFF2D9" d="M31 12h1v1h-1z"/><path fill="#ADC795" d="M26 13h1v1h-1zM24 14h2v1h-2zM23 15h1v1h-1zM27 16h2v1h-2z"/><path fill="#FFE5AC" d="M31 13h1v1h-1zM30 14h3v1h-3zM31 15h1v1h-1zM21 19h2v1h-2zM15 29h3v1h-3z"/><path fill="#985879" d="M33 13h2v1h-2zM33 14h2v1h-2zM33 15h2v1h-2zM31 16h2v1h-2zM30 17h3v1h-3z"/><path fill="#69866E" d="M27 15h1v1h-1zM23 16h1v1h-1zM26 16h1v1h-1zM29 16h1v1h-1zM24 17h6v1h-6zM24 18h1v1h-1zM27 18h1v1h-1z"/><path fill="#B75C45" d="M19 18h3v1h-3zM17 19h2v1h-2zM18 20h1v1h-1zM28 20h1v1h-1zM18 21h1v1h-1zM28 21h1v1h-1zM31 21h1v1h-1zM17 22h1v1h-1zM29 22h1v1h-1zM31 22h2v1h-2zM17 23h1v1h-1zM29 23h1v1h-1zM31 23h3v1h-3zM31 24h3v1h-3zM32 25h3v1h-3zM32 26h3v1h-3zM32 27h2v1h-2zM32 28h2v1h-2zM32 29h2v1h-2zM17 30h1v1h-1zM29 30h1v1h-1zM32 30h2v1h-2zM18 31h1v1h-1zM28 31h1v1h-1zM31 31h2v1h-2zM18 32h1v1h-1zM28 32h1v1h-1zM31 32h1v1h-1zM19 33h1v1h-1zM27 33h1v1h-1z"/><path fill="#F8BD72" d="M20 19h1v1h-1zM19 20h7v1h-7zM16 21h2v1h-2zM19 21h8v1h-8zM15 22h2v1h-2zM18 22h9v1h-9zM15 23h2v1h-2zM18 23h10v1h-10zM15 24h13v1h-13zM15 25h13v1h-13zM15 26h3v1h-3zM21 26h6v1h-6zM15 27h13v1h-13zM15 28h12v1h-12zM18 29h3v1h-3zM22 29h4v1h-4zM30 29h2v1h-2zM16 30h1v1h-1zM19 30h3v1h-3zM19 31h7v1h-7zM21 32h3v1h-3z"/><path fill="#E9904D" d="M26 19h2v1h-2zM26 20h2v1h-2zM29 20h1v1h-1zM27 21h1v1h-1zM29 21h2v1h-2zM27 22h2v1h-2zM30 22h1v1h-1zM14 23h1v1h-1zM28 23h1v1h-1zM30 23h1v1h-1zM14 24h1v1h-1zM28 24h3v1h-3zM13 25h2v1h-2zM28 25h4v1h-4zM13 26h2v1h-2zM30 26h2v1h-2zM13 27h2v1h-2zM28 27h4v1h-4zM13 28h2v1h-2zM27 28h5v1h-5zM14 29h1v1h-1zM27 29h3v1h-3zM14 30h2v1h-2zM18 30h1v1h-1zM26 30h3v1h-3zM30 30h1v1h-1zM15 31h3v1h-3zM26 31h2v1h-2zM29 31h2v1h-2zM17 32h1v1h-1zM19 32h2v1h-2zM24 32h4v1h-4zM29 32h1v1h-1zM18 33h1v1h-1zM20 33h7v1h-7zM28 33h1v1h-1zM20 34h8v1h-8z"/><path fill="#784153" d="M34 27h1v1h-1zM34 28h1v1h-1zM31 30h1v1h-1zM16 32h1v1h-1zM30 32h1v1h-1zM29 33h1v1h-1z"/></g></defs><g class="pm-poster"><path fill="#E4A0AE" d="M30 11h3v1h-3zM30 12h1v1h-1zM32 12h1v1h-1zM28 13h3v1h-3zM32 13h1v1h-1zM28 14h2v1h-2zM28 15h3v1h-3zM32 15h1v1h-1zM30 16h1v1h-1z"/><path fill="#2B2433" d="M27 12h1v1h-1zM23 13h3v1h-3zM27 13h1v1h-1zM23 14h1v1h-1zM26 14h2v1h-2zM22 15h1v1h-1zM24 15h3v1h-3zM22 16h1v1h-1zM24 16h2v1h-2zM22 17h2v1h-2zM22 18h2v1h-2zM25 18h2v1h-2zM19 19h1v1h-1zM23 19h3v1h-3zM28 19h2v1h-2zM16 20h2v1h-2zM30 20h2v1h-2zM15 21h1v1h-1zM32 21h1v1h-1zM14 22h1v1h-1zM33 22h1v1h-1zM13 23h1v1h-1zM34 23h1v1h-1zM13 24h1v1h-1zM34 24h1v1h-1zM12 25h1v1h-1zM18 25h3v1h-3zM27 25h3v1h-3zM35 25h1v1h-1zM12 26h1v1h-1zM17 26h1v1h-1zM21 26h1v1h-1zM26 26h1v1h-1zM30 26h1v1h-1zM35 26h1v1h-1zM12 27h1v1h-1zM35 27h1v1h-1zM12 28h1v1h-1zM35 28h1v1h-1zM13 29h1v1h-1zM21 29h1v1h-1zM26 29h1v1h-1zM34 29h1v1h-1zM13 30h1v1h-1zM22 30h4v1h-4zM34 30h1v1h-1zM14 31h1v1h-1zM33 31h1v1h-1zM15 32h1v1h-1zM32 32h1v1h-1zM16 33h2v1h-2zM30 33h2v1h-2zM18 34h2v1h-2zM28 34h2v1h-2zM20 35h8v1h-8z"/><path fill="#FFF2D9" d="M31 12h1v1h-1z"/><path fill="#ADC795" d="M26 13h1v1h-1zM24 14h2v1h-2zM23 15h1v1h-1zM27 16h2v1h-2z"/><path fill="#FFE5AC" d="M31 13h1v1h-1zM30 14h3v1h-3zM31 15h1v1h-1zM21 19h2v1h-2zM15 29h3v1h-3z"/><path fill="#985879" d="M33 13h2v1h-2zM33 14h2v1h-2zM33 15h2v1h-2zM31 16h2v1h-2zM30 17h3v1h-3z"/><path fill="#69866E" d="M27 15h1v1h-1zM23 16h1v1h-1zM26 16h1v1h-1zM29 16h1v1h-1zM24 17h6v1h-6zM24 18h1v1h-1zM27 18h1v1h-1z"/><path fill="#B75C45" d="M19 18h3v1h-3zM17 19h2v1h-2zM18 20h1v1h-1zM28 20h1v1h-1zM18 21h1v1h-1zM28 21h1v1h-1zM31 21h1v1h-1zM17 22h1v1h-1zM29 22h1v1h-1zM31 22h2v1h-2zM17 23h1v1h-1zM29 23h1v1h-1zM31 23h3v1h-3zM31 24h3v1h-3zM32 25h3v1h-3zM32 26h3v1h-3zM32 27h2v1h-2zM32 28h2v1h-2zM32 29h2v1h-2zM17 30h1v1h-1zM29 30h1v1h-1zM32 30h2v1h-2zM18 31h1v1h-1zM28 31h1v1h-1zM31 31h2v1h-2zM18 32h1v1h-1zM28 32h1v1h-1zM31 32h1v1h-1zM19 33h1v1h-1zM27 33h1v1h-1z"/><path fill="#F8BD72" d="M20 19h1v1h-1zM19 20h7v1h-7zM16 21h2v1h-2zM19 21h8v1h-8zM15 22h2v1h-2zM18 22h9v1h-9zM15 23h2v1h-2zM18 23h10v1h-10zM15 24h13v1h-13zM15 25h3v1h-3zM21 25h6v1h-6zM15 26h2v1h-2zM18 26h3v1h-3zM22 26h4v1h-4zM27 26h1v1h-1zM15 27h13v1h-13zM15 28h12v1h-12zM18 29h3v1h-3zM22 29h4v1h-4zM30 29h2v1h-2zM16 30h1v1h-1zM19 30h3v1h-3zM19 31h7v1h-7zM21 32h3v1h-3z"/><path fill="#E9904D" d="M26 19h2v1h-2zM26 20h2v1h-2zM29 20h1v1h-1zM27 21h1v1h-1zM29 21h2v1h-2zM27 22h2v1h-2zM30 22h1v1h-1zM14 23h1v1h-1zM28 23h1v1h-1zM30 23h1v1h-1zM14 24h1v1h-1zM28 24h3v1h-3zM13 25h2v1h-2zM30 25h2v1h-2zM13 26h2v1h-2zM28 26h2v1h-2zM31 26h1v1h-1zM13 27h2v1h-2zM28 27h4v1h-4zM13 28h2v1h-2zM27 28h5v1h-5zM14 29h1v1h-1zM27 29h3v1h-3zM14 30h2v1h-2zM18 30h1v1h-1zM26 30h3v1h-3zM30 30h1v1h-1zM15 31h3v1h-3zM26 31h2v1h-2zM29 31h2v1h-2zM17 32h1v1h-1zM19 32h2v1h-2zM24 32h4v1h-4zM29 32h1v1h-1zM18 33h1v1h-1zM20 33h7v1h-7zM28 33h1v1h-1zM20 34h8v1h-8z"/><path fill="#784153" d="M34 27h1v1h-1zM34 28h1v1h-1zM31 30h1v1h-1zM16 32h1v1h-1zM30 32h1v1h-1zM29 33h1v1h-1z"/></g><g class="pm-frames"><g data-frame="0" visibility="hidden"><use href="#spring-curious-pose-0"/><animate attributeName="visibility" calcMode="discrete" values="visible;hidden;hidden" keyTimes="0.0000000;0.1643836;1.0000000" dur="2920ms" repeatCount="indefinite" fill="freeze"/></g><g data-frame="1" visibility="hidden"><use href="#spring-curious-pose-1"/><animate attributeName="visibility" calcMode="discrete" values="hidden;visible;hidden;hidden" keyTimes="0.0000000;0.1643836;0.2465753;1.0000000" dur="2920ms" repeatCount="indefinite" fill="freeze"/></g><g data-frame="2" visibility="hidden"><use href="#spring-curious-pose-2"/><animate attributeName="visibility" calcMode="discrete" values="hidden;visible;hidden;hidden" keyTimes="0.0000000;0.2465753;0.2876712;1.0000000" dur="2920ms" repeatCount="indefinite" fill="freeze"/></g><g data-frame="3" visibility="hidden"><use href="#spring-curious-pose-3"/><animate attributeName="visibility" calcMode="discrete" values="hidden;visible;hidden;hidden" keyTimes="0.0000000;0.2876712;0.4794521;1.0000000" dur="2920ms" repeatCount="indefinite" fill="freeze"/></g><g data-frame="4" visibility="hidden"><use href="#spring-curious-pose-4"/><animate attributeName="visibility" calcMode="discrete" values="hidden;visible;hidden;hidden" keyTimes="0.0000000;0.4794521;0.6438356;1.0000000" dur="2920ms" repeatCount="indefinite" fill="freeze"/></g><g data-frame="5" visibility="hidden"><use href="#spring-curious-pose-5"/><animate attributeName="visibility" calcMode="discrete" values="hidden;visible;hidden;hidden" keyTimes="0.0000000;0.6438356;0.7260274;1.0000000" dur="2920ms" repeatCount="indefinite" fill="freeze"/></g><g data-frame="6" visibility="hidden"><use href="#spring-curious-pose-6"/><animate attributeName="visibility" calcMode="discrete" values="hidden;visible;hidden;hidden" keyTimes="0.0000000;0.7260274;0.7808219;1.0000000" dur="2920ms" repeatCount="indefinite" fill="freeze"/></g><g data-frame="7" visibility="hidden"><use href="#spring-curious-pose-0"/><animate attributeName="visibility" calcMode="discrete" values="hidden;visible;visible" keyTimes="0.0000000;0.7808219;1.0000000" dur="2920ms" repeatCount="indefinite" fill="freeze"/></g></g></svg>
